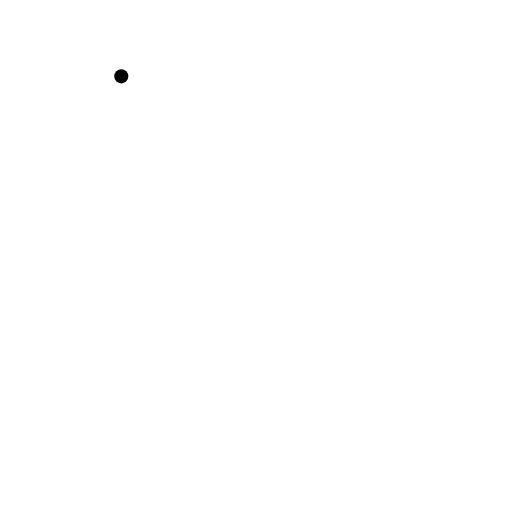
t = 0.00 s
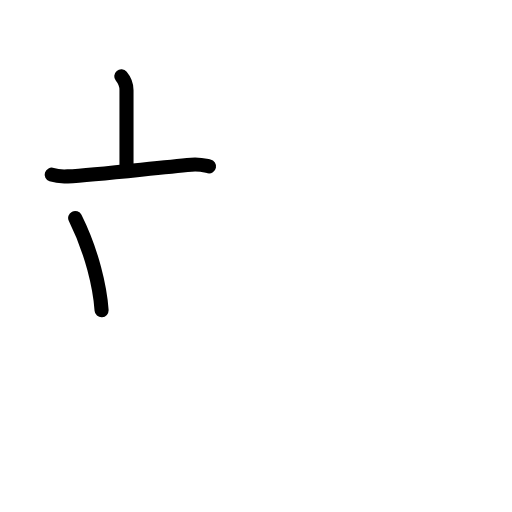
t = 2.75 s
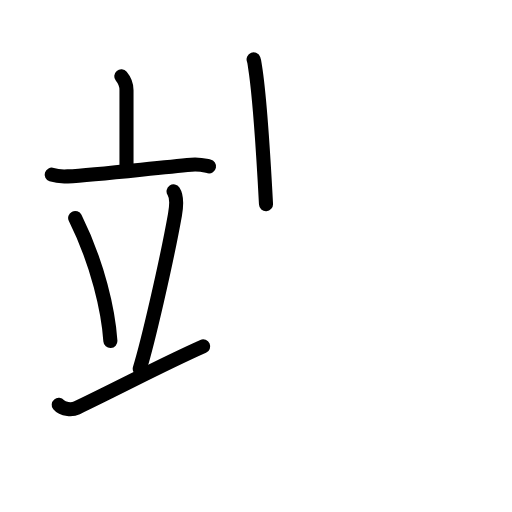
t = 5.63 s
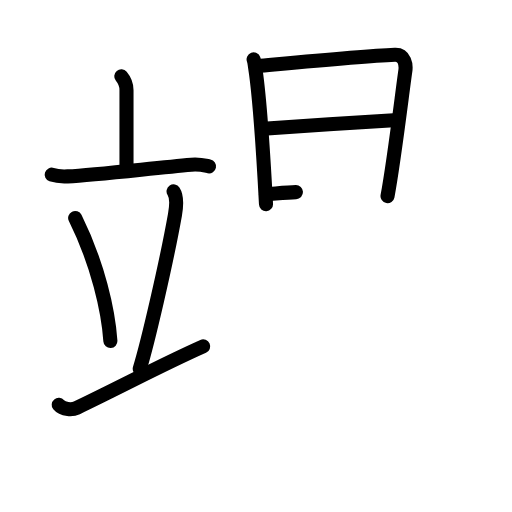
t = 8.25 s
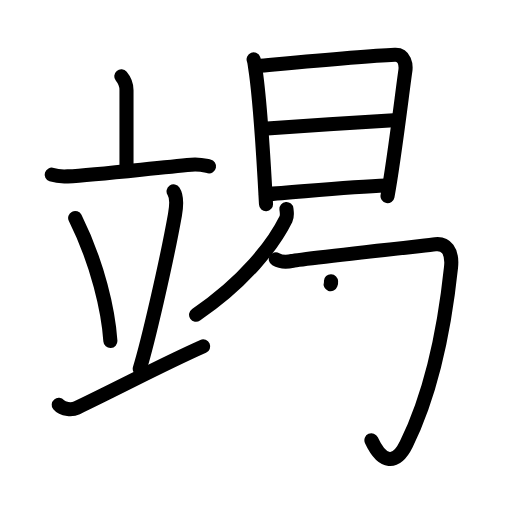
t = 11.13 s
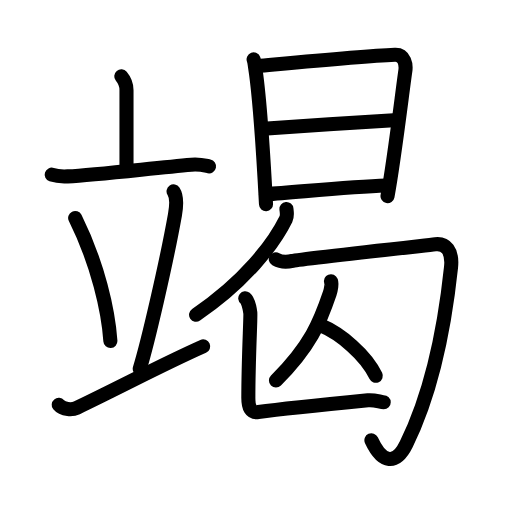
t = 14.00 s

The animated SVG that drew these frames (rendered in a browser with its animation timeline set to each time). Animation: 45 SMIL elements (animate=45); one cycle of 14.00 s.

<?xml version="1.0" encoding="UTF-8"?>
<!--
AniKanjiVG is licensed by CC-BY-SA Paul C. Sommerhoff (https://bitbucket.org/sommerhoff/anikanjivg).
AniKanjiVG uses KanjiVG which is licensed by CC-BY-SA Ulrich Apel (http://kanjivg.tagaini.net).
See also http://creativecommons.org/licenses/by-sa/3.0/
-->
<svg xmlns:kvg='http://kanjivg.tagaini.net' xmlns='http://www.w3.org/2000/svg' width='109' height='109' viewBox='0 0 109 109' style='fill:none;stroke:#000000;stroke-width:3;stroke-linecap:round;stroke-linejoin:round;' id="kvg:kanji_07aed"><g id="kvg:07aed" kvg:element="竭"><g id="kvg:07aed-g1" kvg:element="立" kvg:position="left" kvg:radical="general"><g id="kvg:07aed-g2" kvg:element="亠" kvg:position="top"><path id="kvg:07aed-s1" kvg:type="㇑a" d="M25.82,16.25c0.73,0.87,1.11,2.03,1.11,2.94c0,2.06,0,11.28,0,16.86"><animate attributeName="d" begin="0.0s" dur="0.5s" from="M25.82,16.25C25.82,16.25,25.82,16.25,25.82,16.25" to="M25.82,16.25c0.73,0.87,1.11,2.03,1.11,2.94" />
<animate attributeName="d" begin="0.5s" dur="0.5s" from="M25.82,16.25c0.73,0.87,1.11,2.03,1.11,2.94c0,0,0,0,0,0,0" to="M25.82,16.25c0.73,0.87,1.11,2.03,1.11,2.94c0,2.06,0,11.28,0,16.86" />
</path>
<path id="kvg:07aed-s2" kvg:type="㇐" d="M11,37.19c1.08,0.36,2.33,0.42,3.41,0.36c6.07-0.31,18.08-1.76,26.33-2.49c1.79-0.16,2.87,0.17,3.76,0.35"><animate attributeName="d" begin="1.0s" dur="0.3333333333333333s" from="M11,37.19C11,37.19,11,37.19,11,37.19" to="M11,37.19c1.08,0.36,2.33,0.42,3.41,0.36" />
<animate attributeName="d" begin="1.3333333333333333s" dur="0.3333333333333333s" from="M11,37.19c1.08,0.36,2.33,0.42,3.41,0.36c0,0,0,0,0,0,0" to="M11,37.19c1.08,0.36,2.33,0.42,3.41,0.36c6.07-0.31,18.08-1.76,26.33-2.49" />
<animate attributeName="d" begin="1.6666666666666665s" dur="0.3333333333333333s" from="M11,37.19c1.08,0.36,2.33,0.42,3.41,0.36c6.07-0.31,18.08-1.76,26.33-2.49c0,0,0,0,0,0,0" to="M11,37.19c1.08,0.36,2.33,0.42,3.41,0.36c6.07-0.31,18.08-1.76,26.33-2.49c1.79-0.16,2.87,0.17,3.76,0.35" />
<animate attributeName="d" begin="0s" dur="1.0s" from="M-100,-100" to="M-100,-100" />
</path>
</g>
<g id="kvg:07aed-g3" kvg:position="bottom"><path id="kvg:07aed-s3" kvg:type="㇔" d="M16,46.4c4.85,9.77,7.06,19.76,7.5,26.2"><animate attributeName="d" begin="2.0s" dur="1.0s" from="M16,46.4C16,46.4,16,46.4,16,46.4" to="M16,46.4c4.85,9.77,7.06,19.76,7.5,26.2" />
<animate attributeName="d" begin="0s" dur="2.0s" from="M-100,-100" to="M-100,-100" />
</path>
<path id="kvg:07aed-s4" kvg:type="㇒" d="M36.95,40.73c0.85,1.28,0.48,3.95,0.3,4.97c-1.88,10.5-5.82,27.35-7.5,32.8"><animate attributeName="d" begin="3.0s" dur="0.5s" from="M36.95,40.73C36.95,40.73,36.95,40.73,36.95,40.73" to="M36.95,40.73c0.85,1.28,0.48,3.95,0.3,4.97" />
<animate attributeName="d" begin="3.5s" dur="0.5s" from="M36.95,40.73c0.85,1.28,0.48,3.95,0.3,4.97c0,0,0,0,0,0,0" to="M36.95,40.73c0.85,1.28,0.48,3.95,0.3,4.97c-1.88,10.5-5.82,27.35-7.5,32.8" />
<animate attributeName="d" begin="0s" dur="3.0s" from="M-100,-100" to="M-100,-100" />
</path>
<path id="kvg:07aed-s5" kvg:type="㇀/㇐" d="M12.5,86.19c0.91,1.1,2.95,1.08,3.85,0.64c9.94-4.76,18.08-9.16,26.9-13.08"><animate attributeName="d" begin="4.0s" dur="0.5s" from="M12.5,86.19C12.5,86.19,12.5,86.19,12.5,86.19" to="M12.5,86.19c0.91,1.1,2.95,1.08,3.85,0.64" />
<animate attributeName="d" begin="4.5s" dur="0.5s" from="M12.5,86.19c0.91,1.1,2.95,1.08,3.85,0.64c0,0,0,0,0,0,0" to="M12.5,86.19c0.91,1.1,2.95,1.08,3.85,0.64c9.94-4.76,18.08-9.16,26.9-13.08" />
<animate attributeName="d" begin="0s" dur="4.0s" from="M-100,-100" to="M-100,-100" />
</path>
</g>
</g>
<g id="kvg:07aed-g4" kvg:element="曷" kvg:position="right"><g id="kvg:07aed-g5" kvg:element="日" kvg:position="top"><path id="kvg:07aed-s6" kvg:type="㇑" d="M53.99,12.64c0.19,0.52,0.2,0.89,0.3,1.55c0.87,5.43,1.8,19.14,2.34,29.27"><animate attributeName="d" begin="5.0s" dur="0.5s" from="M53.99,12.64C53.99,12.64,53.99,12.64,53.99,12.64" to="M53.99,12.64c0.19,0.52,0.2,0.89,0.3,1.55" />
<animate attributeName="d" begin="5.5s" dur="0.5s" from="M53.99,12.64c0.19,0.52,0.2,0.89,0.3,1.55c0,0,0,0,0,0,0" to="M53.99,12.64c0.19,0.52,0.2,0.89,0.3,1.55c0.87,5.43,1.8,19.14,2.34,29.27" />
<animate attributeName="d" begin="0s" dur="5.0s" from="M-100,-100" to="M-100,-100" />
</path>
<path id="kvg:07aed-s7" kvg:type="㇕a" d="M54.8,14.06c7.74-0.7,22.13-2.07,29.27-2.4c2.12-0.1,2.41,2.2,2.22,3.46c-0.67,4.62-2.36,18.94-3.79,26.63"><animate attributeName="d" begin="6.0s" dur="0.3333333333333333s" from="M54.8,14.06C54.8,14.06,54.8,14.06,54.8,14.06" to="M54.8,14.06c7.74-0.7,22.13-2.07,29.27-2.4" />
<animate attributeName="d" begin="6.333333333333333s" dur="0.3333333333333333s" from="M54.8,14.06c7.74-0.7,22.13-2.07,29.27-2.4c0,0,0,0,0,0,0" to="M54.8,14.06c7.74-0.7,22.13-2.07,29.27-2.4c2.12-0.1,2.41,2.2,2.22,3.46" />
<animate attributeName="d" begin="6.666666666666667s" dur="0.3333333333333333s" from="M54.8,14.06c7.74-0.7,22.13-2.07,29.27-2.4c2.12-0.1,2.41,2.2,2.22,3.46c0,0,0,0,0,0,0" to="M54.8,14.06c7.74-0.7,22.13-2.07,29.27-2.4c2.12-0.1,2.41,2.2,2.22,3.46c-0.67,4.62-2.36,18.94-3.79,26.63" />
<animate attributeName="d" begin="0s" dur="6.0s" from="M-100,-100" to="M-100,-100" />
</path>
<path id="kvg:07aed-s8" kvg:type="㇐a" d="M56.1,27.41c4.43-0.33,26.34-1.76,28.58-1.85"><animate attributeName="d" begin="7.0s" dur="1.0s" from="M56.1,27.41C56.1,27.41,56.1,27.41,56.1,27.41" to="M56.1,27.41c4.43-0.33,26.34-1.76,28.58-1.85" />
<animate attributeName="d" begin="0s" dur="7.0s" from="M-100,-100" to="M-100,-100" />
</path>
<path id="kvg:07aed-s9" kvg:type="㇐a" d="M56.61,41.36c7.47-0.53,18.07-1.62,25.57-1.86"><animate attributeName="d" begin="8.0s" dur="1.0s" from="M56.61,41.36C56.61,41.36,56.61,41.36,56.61,41.36" to="M56.61,41.36c7.47-0.53,18.07-1.62,25.57-1.86" />
<animate attributeName="d" begin="0s" dur="8.0s" from="M-100,-100" to="M-100,-100" />
</path>
</g>
<g id="kvg:07aed-g6" kvg:position="bottom"><g id="kvg:07aed-g7" kvg:element="勹"><g id="kvg:07aed-g8" kvg:element="丿"><path id="kvg:07aed-s10" kvg:type="㇒" d="M60.98,44.5c0.05,0.53,0.25,1.4-0.11,2.13c-2.7,5.44-8.84,13.41-19.13,20.37"><animate attributeName="d" begin="9.0s" dur="0.5s" from="M60.98,44.5C60.98,44.5,60.98,44.5,60.98,44.5" to="M60.98,44.5c0.05,0.53,0.25,1.4-0.11,2.13" />
<animate attributeName="d" begin="9.5s" dur="0.5s" from="M60.98,44.5c0.05,0.53,0.25,1.4-0.11,2.13c0,0,0,0,0,0,0" to="M60.98,44.5c0.05,0.53,0.25,1.4-0.11,2.13c-2.7,5.44-8.84,13.41-19.13,20.37" />
<animate attributeName="d" begin="0s" dur="9.0s" from="M-100,-100" to="M-100,-100" />
</path>
</g>
<path id="kvg:07aed-s11" kvg:type="㇆" d="M58.72,55.19c0.89,0.51,2.13,0.68,3.54,0.34c1.42-0.34,26.89-3.13,30.42-3.53c2.19-0.25,3.72,1.34,3.34,4.9c-1.3,12.3-3.87,26.18-9.52,37.67c-2.19,4.45-5.11,4.2-7.43-0.84"><animate attributeName="d" begin="10.0s" dur="0.2s" from="M58.72,55.19C58.72,55.19,58.72,55.19,58.72,55.19" to="M58.72,55.19c0.89,0.51,2.13,0.68,3.54,0.34" />
<animate attributeName="d" begin="10.2s" dur="0.2s" from="M58.72,55.19c0.89,0.51,2.13,0.68,3.54,0.34c0,0,0,0,0,0,0" to="M58.72,55.19c0.89,0.51,2.13,0.68,3.54,0.34c1.42-0.34,26.89-3.13,30.42-3.53" />
<animate attributeName="d" begin="10.4s" dur="0.2s" from="M58.72,55.19c0.89,0.51,2.13,0.68,3.54,0.34c1.42-0.34,26.89-3.13,30.42-3.53c0,0,0,0,0,0,0" to="M58.72,55.19c0.89,0.51,2.13,0.68,3.54,0.34c1.42-0.34,26.89-3.13,30.42-3.53c2.19-0.25,3.72,1.34,3.34,4.9" />
<animate attributeName="d" begin="10.6s" dur="0.2s" from="M58.72,55.19c0.89,0.51,2.13,0.68,3.54,0.34c1.42-0.34,26.89-3.13,30.42-3.53c2.19-0.25,3.72,1.34,3.34,4.9c0,0,0,0,0,0,0" to="M58.72,55.19c0.89,0.51,2.13,0.68,3.54,0.34c1.42-0.34,26.89-3.13,30.42-3.53c2.19-0.25,3.72,1.34,3.34,4.9c-1.3,12.3-3.87,26.18-9.52,37.67" />
<animate attributeName="d" begin="10.8s" dur="0.2s" from="M58.72,55.19c0.89,0.51,2.13,0.68,3.54,0.34c1.42-0.34,26.89-3.13,30.42-3.53c2.19-0.25,3.72,1.34,3.34,4.9c-1.3,12.3-3.87,26.18-9.52,37.67c0,0,0,0,0,0,0" to="M58.72,55.19c0.89,0.51,2.13,0.68,3.54,0.34c1.42-0.34,26.89-3.13,30.42-3.53c2.19-0.25,3.72,1.34,3.34,4.9c-1.3,12.3-3.87,26.18-9.52,37.67c-2.19,4.45-5.11,4.2-7.43-0.84" />
<animate attributeName="d" begin="0s" dur="10.0s" from="M-100,-100" to="M-100,-100" />
</path>
</g>
<g id="kvg:07aed-g9" kvg:element="人"><path id="kvg:07aed-s12" kvg:type="㇒" d="M70.45,59.87c0.3,0.32-0.04,1.98-0.25,2.59C68.14,68.54,66.1,73.67,58.75,81"><animate attributeName="d" begin="11.0s" dur="0.5s" from="M70.45,59.87C70.45,59.87,70.45,59.87,70.45,59.87" to="M70.45,59.87c0.3,0.32-0.04,1.98-0.25,2.59" />
<animate attributeName="d" begin="11.5s" dur="0.5s" from="M70.45,59.87c0.3,0.32-0.04,1.98-0.25,2.59c0,0,0,0,0,0,0" to="M70.45,59.87c0.3,0.32-0.04,1.98-0.25,2.59C68.14,68.54,66.1,73.67,58.75,81" />
<animate attributeName="d" begin="0s" dur="11.0s" from="M-100,-100" to="M-100,-100" />
</path>
<path id="kvg:07aed-s13" kvg:type="㇏" d="M68.25,69.25C72.5,70.99,77.93,75.62,80,80"><animate attributeName="d" begin="12.0s" dur="1.0s" from="M68.25,69.25C68.25,69.25,68.25,69.25,68.25,69.25" to="M68.25,69.25C72.5,70.99,77.93,75.62,80,80" />
<animate attributeName="d" begin="0s" dur="12.0s" from="M-100,-100" to="M-100,-100" />
</path>
</g>
<path id="kvg:07aed-s14" kvg:type="㇄" d="M52.21,63.51c0.6,0.48,0.96,2.16,1.08,3.12c0.11,0.87-0.42,9.58-0.42,18.1c0,1.96,0.49,3.21,2.13,3c3.84-0.51,16.62-1.84,23.33-2.5c1.46-0.14,2.64,0.4,3.36,0.4"><animate attributeName="d" begin="13.0s" dur="0.2s" from="M52.21,63.51C52.21,63.51,52.21,63.51,52.21,63.51" to="M52.21,63.51c0.6,0.48,0.96,2.16,1.08,3.12" />
<animate attributeName="d" begin="13.2s" dur="0.2s" from="M52.21,63.51c0.6,0.48,0.96,2.16,1.08,3.12c0,0,0,0,0,0,0" to="M52.21,63.51c0.6,0.48,0.96,2.16,1.08,3.12c0.11,0.87-0.42,9.58-0.42,18.1" />
<animate attributeName="d" begin="13.4s" dur="0.2s" from="M52.21,63.51c0.6,0.48,0.96,2.16,1.08,3.12c0.11,0.87-0.42,9.58-0.42,18.1c0,0,0,0,0,0,0" to="M52.21,63.51c0.6,0.48,0.96,2.16,1.08,3.12c0.11,0.87-0.42,9.58-0.42,18.1c0,1.96,0.49,3.21,2.13,3" />
<animate attributeName="d" begin="13.6s" dur="0.2s" from="M52.21,63.51c0.6,0.48,0.96,2.16,1.08,3.12c0.11,0.87-0.42,9.58-0.42,18.1c0,1.96,0.49,3.21,2.13,3c0,0,0,0,0,0,0" to="M52.21,63.51c0.6,0.48,0.96,2.16,1.08,3.12c0.11,0.87-0.42,9.58-0.42,18.1c0,1.96,0.49,3.21,2.13,3c3.84-0.51,16.62-1.84,23.33-2.5" />
<animate attributeName="d" begin="13.8s" dur="0.2s" from="M52.21,63.51c0.6,0.48,0.96,2.16,1.08,3.12c0.11,0.87-0.42,9.58-0.42,18.1c0,1.96,0.49,3.21,2.13,3c3.84-0.51,16.62-1.84,23.33-2.5c0,0,0,0,0,0,0" to="M52.21,63.51c0.6,0.48,0.96,2.16,1.08,3.12c0.11,0.87-0.42,9.58-0.42,18.1c0,1.96,0.49,3.21,2.13,3c3.84-0.51,16.62-1.84,23.33-2.5c1.46-0.14,2.64,0.4,3.36,0.4" />
<animate attributeName="d" begin="0s" dur="13.0s" from="M-100,-100" to="M-100,-100" />
</path>
</g>
</g>
</g>
</svg>
